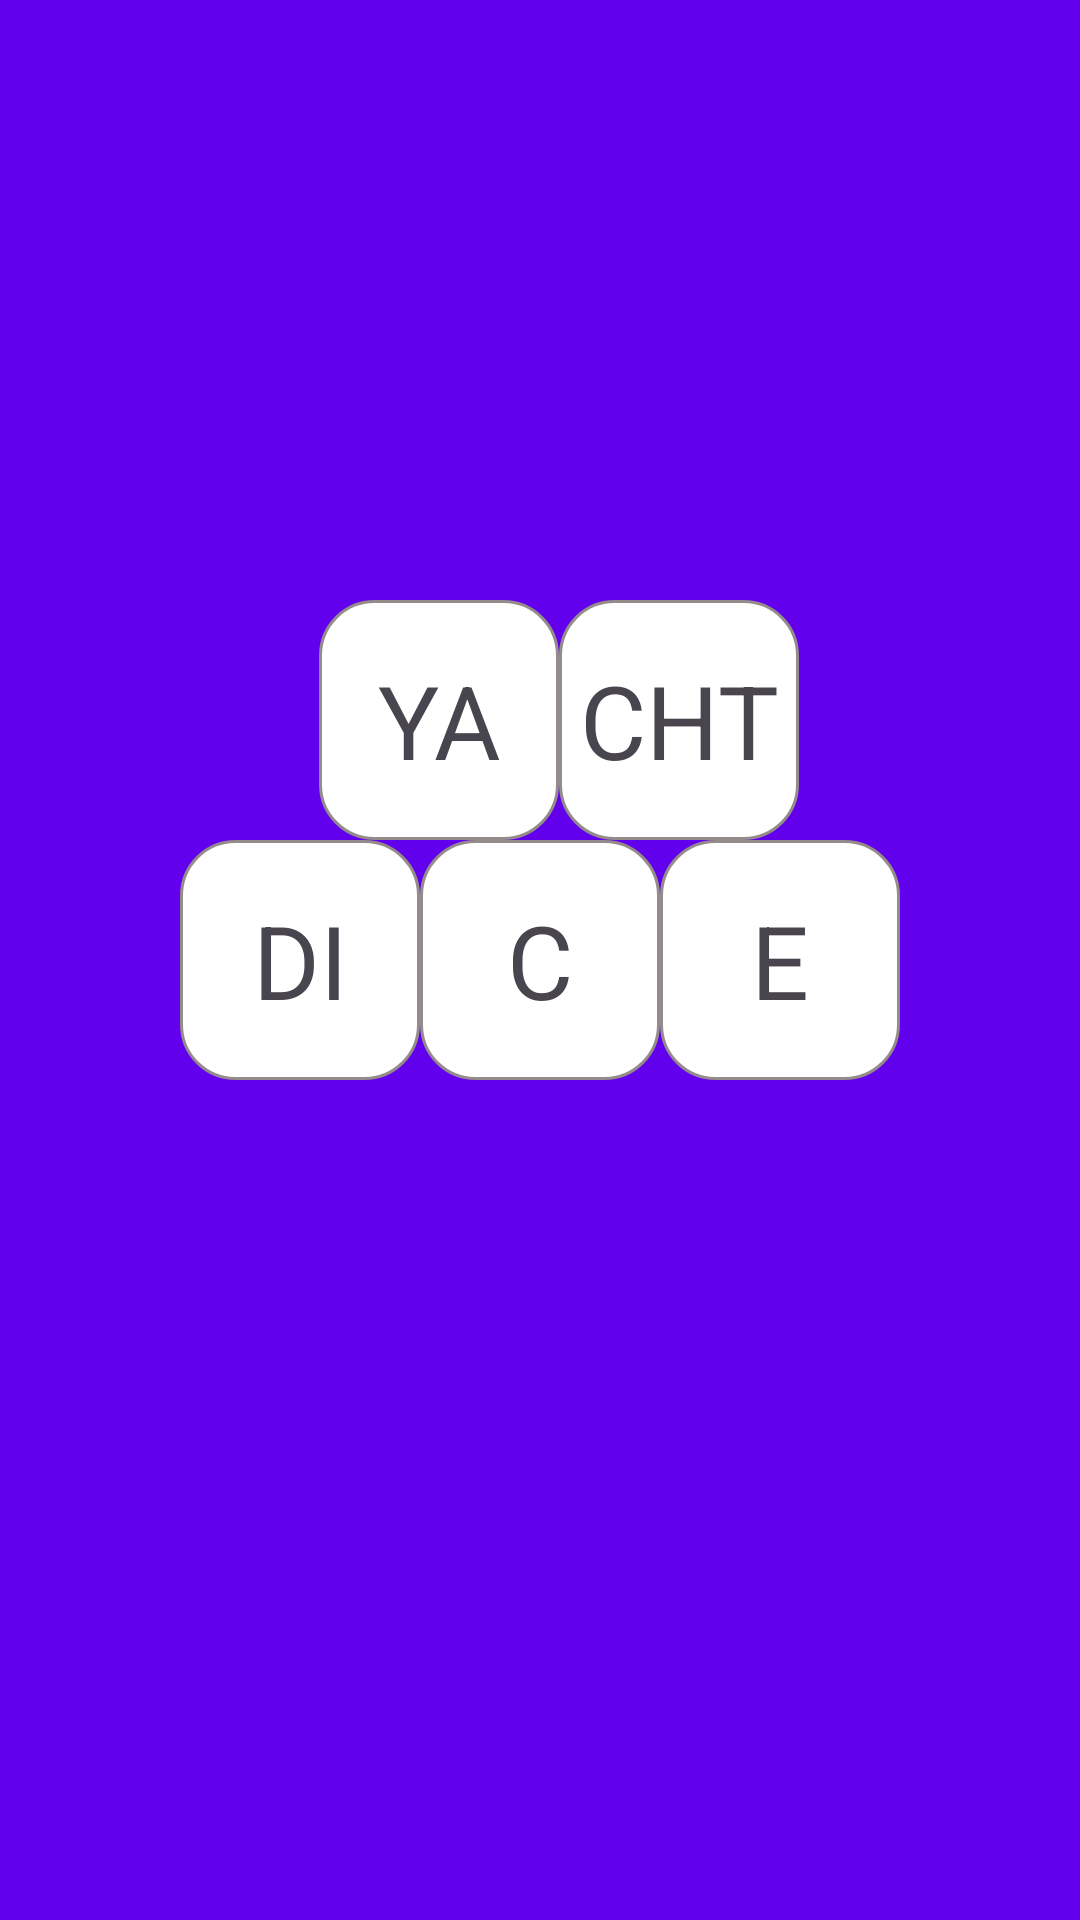

Android layout source for this screen:
<!-- AndroidManifest.xml: application theme Theme.YachtDiceV2 -->
<!-- res/layout/activity_main.xml -->
<?xml version="1.0" encoding="utf-8"?>
<androidx.constraintlayout.widget.ConstraintLayout xmlns:android="http://schemas.android.com/apk/res/android"
    xmlns:app="http://schemas.android.com/apk/res-auto"
    xmlns:tools="http://schemas.android.com/tools"
    android:layout_width="match_parent"
    android:layout_height="match_parent"
    android:background="@color/design_default_color_primary"
    tools:context=".MainActivity">

    <TextView
        android:id="@+id/gamename_C"
        android:layout_width="80dp"
        android:layout_height="80dp"
        android:background="@drawable/edge"
        android:gravity="center"
        android:text="C"
        android:textAlignment="center"
        android:textSize="34sp"
        app:layout_constraintBottom_toBottomOf="parent"
        app:layout_constraintLeft_toLeftOf="parent"
        app:layout_constraintRight_toRightOf="parent"
        app:layout_constraintTop_toTopOf="parent" />

    <TextView
        android:id="@+id/gamename_YA"
        android:layout_width="80dp"
        android:layout_height="80dp"
        android:background="@drawable/edge"
        android:gravity="center"
        android:text="YA"
        android:textAlignment="center"
        android:textSize="34sp"
        app:layout_constraintBottom_toBottomOf="parent"
        app:layout_constraintBottom_toTopOf="@+id/gamename_C"
        app:layout_constraintHorizontal_bias="0.38"
        app:layout_constraintLeft_toLeftOf="parent"
        app:layout_constraintRight_toRightOf="parent" />

    <TextView
        android:id="@+id/gamename_CHT"
        android:layout_width="80dp"
        android:layout_height="80dp"
        android:background="@drawable/edge"
        android:gravity="center"
        android:text="CHT"
        android:textAlignment="center"
        android:textSize="34sp"
        app:layout_constraintBottom_toBottomOf="parent"
        app:layout_constraintBottom_toTopOf="@+id/gamename_C"
        app:layout_constraintLeft_toRightOf="@+id/gamename_YA" />

    <TextView
        android:id="@+id/gamename_DI"
        android:layout_width="80dp"
        android:layout_height="80dp"
        android:background="@drawable/edge"
        android:gravity="center"
        android:text="DI"
        android:textAlignment="center"
        android:textSize="34sp"
        app:layout_constraintBottom_toBottomOf="parent"
        app:layout_constraintRight_toLeftOf="@+id/gamename_C"
        app:layout_constraintTop_toTopOf="parent" />

    <TextView
        android:id="@+id/gamename_E"
        android:layout_width="80dp"
        android:layout_height="80dp"
        android:background="@drawable/edge"
        android:gravity="center"
        android:text="E"
        android:textAlignment="center"
        android:textSize="34sp"
        app:layout_constraintBottom_toBottomOf="parent"
        app:layout_constraintLeft_toRightOf="@+id/gamename_C"
        app:layout_constraintTop_toTopOf="parent" />
</androidx.constraintlayout.widget.ConstraintLayout>
<!-- resources referenced by this layout -->
<resources>
  <!-- drawable edge (drawable) -->
  <?xml version="1.0" encoding="utf-8"?>
  <selector xmlns:android="http://schemas.android.com/apk/res/android">
      <item>
          <shape android:shape="rectangle">
              <stroke android:width="1dp" android:color="#ff948b8b"/>
              <solid android:color="#ffffffff"/>
              <corners
                  android:topLeftRadius="18dp"
                  android:bottomLeftRadius="18dp"
                  android:bottomRightRadius="18dp"
                  android:topRightRadius="18dp"/>
          </shape>
      </item>
  </selector>
  <style name="Theme.YachtDiceV2" parent="Base.Theme.YachtDiceV2" />
  <style name="Base.Theme.YachtDiceV2" parent="Theme.Material3.DayNight.NoActionBar">
          
          
      </style>
</resources>
